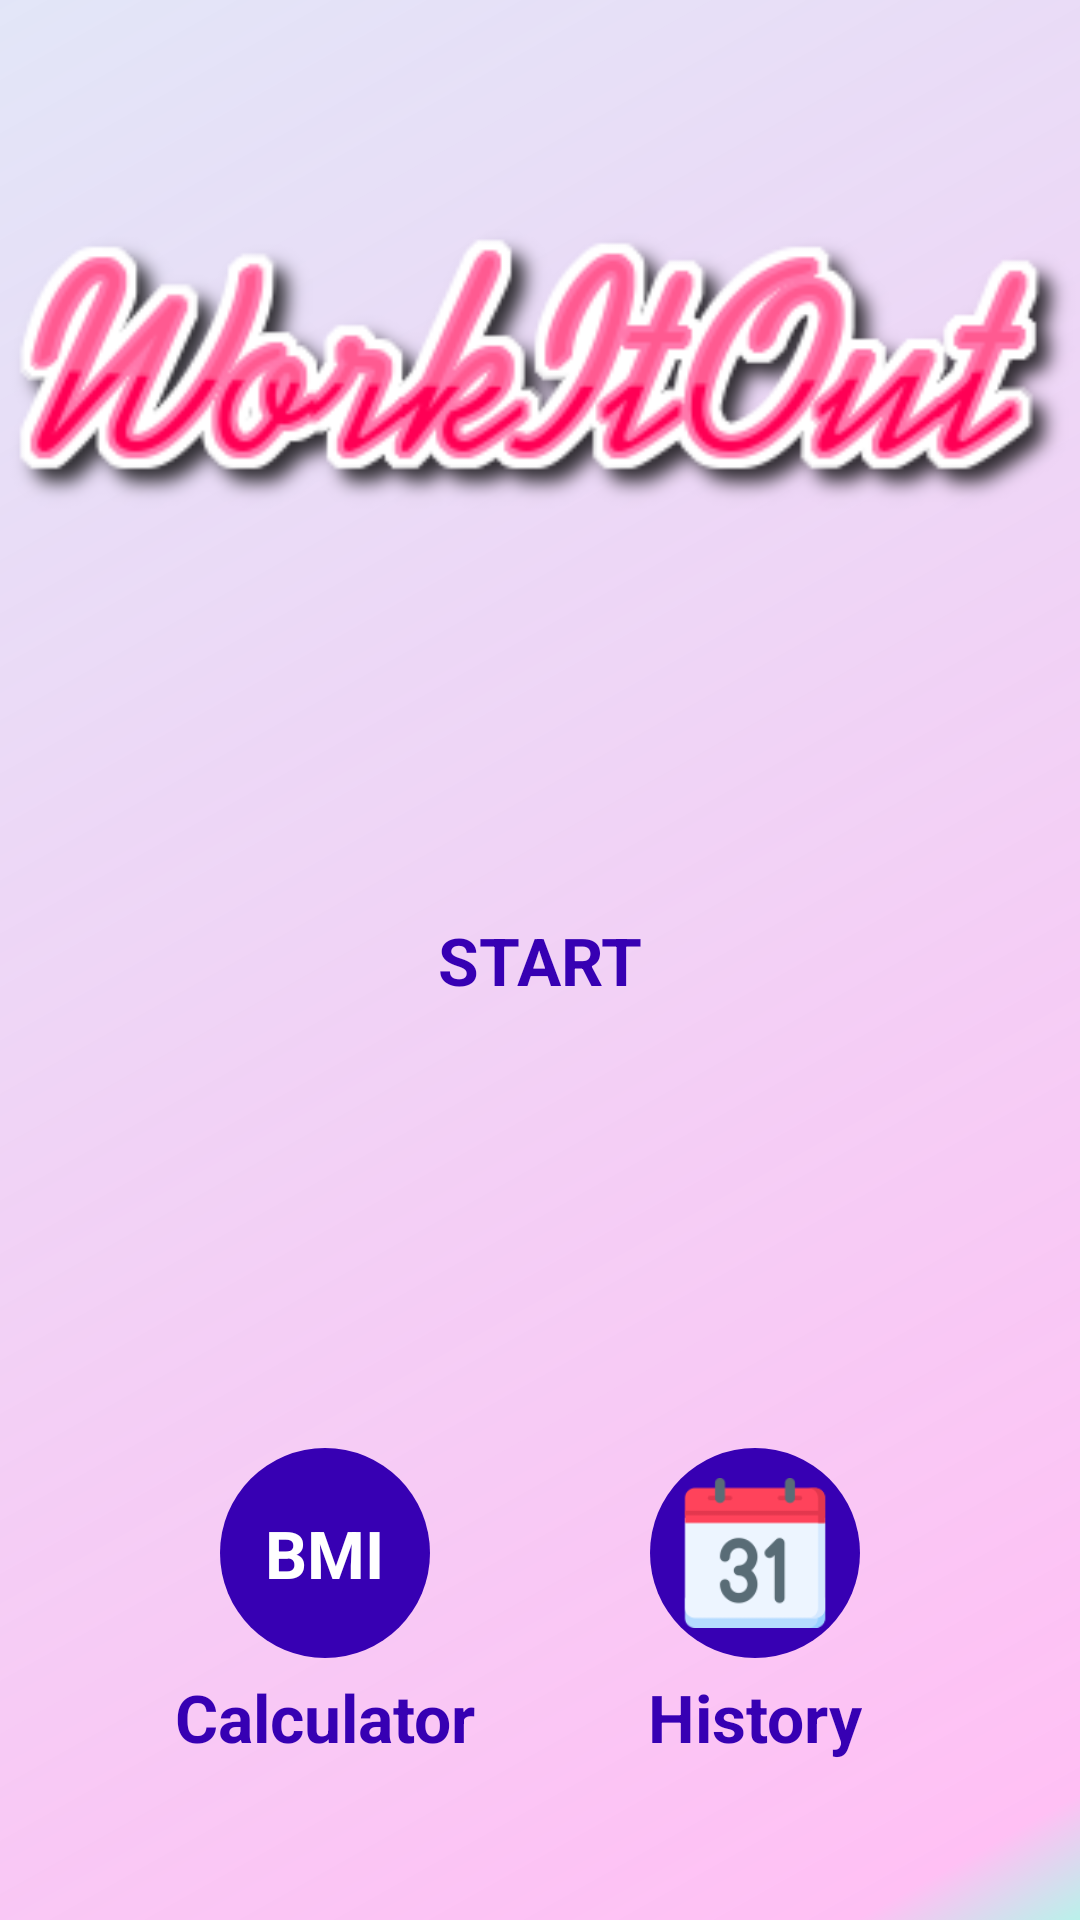

Reconstruct the res/layout file that produces this screen, plus the resources it refers to.
<!-- AndroidManifest.xml: application theme Theme.SplitIt -->
<!-- res/layout/activity_second.xml -->
<?xml version="1.0" encoding="utf-8"?>
<androidx.constraintlayout.widget.ConstraintLayout xmlns:android="http://schemas.android.com/apk/res/android"
    xmlns:app="http://schemas.android.com/apk/res-auto"
    xmlns:tools="http://schemas.android.com/tools"
    android:layout_width="match_parent"
    android:layout_height="match_parent"
    android:background="@drawable/background_splash"
    android:padding="@dimen/main_screen_layout_padding"
    tools:context=".ActivitySecond">
    <ImageView
        android:layout_width="match_parent"
        android:layout_height="220dp"
        android:contentDescription="image"
        android:src="@drawable/work_it_out"
        app:layout_constraintBottom_toTopOf="@id/flStart"
        app:layout_constraintTop_toTopOf="parent" />

    <FrameLayout
        android:id="@+id/flStart"
        android:layout_width="150dp"
        android:layout_height="150dp"
        android:background="@drawable/item_color_accent_border_ripple_background"
        app:layout_constraintBottom_toBottomOf="parent"
        app:layout_constraintEnd_toEndOf="parent"
        app:layout_constraintStart_toStartOf="parent"
        app:layout_constraintTop_toTopOf="parent">

        <TextView
            android:layout_width="wrap_content"
            android:layout_height="wrap_content"
            android:layout_gravity="center"
            android:text="START"
            android:textColor="@color/purple_700"
            android:textSize="22sp"
            android:textStyle="bold" />
    </FrameLayout>

    <FrameLayout
        android:id="@+id/flBMI"
        android:layout_width="70dp"
        android:layout_height="70dp"
        android:background="@drawable/item_circular_color_background"
        android:gravity="center"
        app:layout_constraintBottom_toBottomOf="parent"
        app:layout_constraintEnd_toStartOf="@id/flHistory"
        app:layout_constraintStart_toStartOf="parent"
        app:layout_constraintTop_toBottomOf="@id/flStart">

        <TextView
            android:layout_width="wrap_content"
            android:layout_height="wrap_content"
            android:layout_gravity="center"
            android:text="BMI"
            android:textColor="#FFFFFF"
            android:textSize="22sp"
            android:textStyle="bold" />
    </FrameLayout>

    <TextView
        android:layout_width="wrap_content"
        android:layout_height="wrap_content"
        android:layout_marginTop="5dp"
        android:text="Calculator"
        android:textColor="@color/purple_700"
        android:textSize="22sp"
        android:textStyle="bold"
        app:layout_constraintEnd_toEndOf="@id/flBMI"
        app:layout_constraintStart_toStartOf="@id/flBMI"
        app:layout_constraintTop_toBottomOf="@id/flBMI" />

    <FrameLayout
        app:layout_constraintBottom_toBottomOf="parent"
        app:layout_constraintEnd_toEndOf="parent"
        app:layout_constraintStart_toEndOf="@id/flBMI"
        app:layout_constraintTop_toBottomOf="@id/flStart"
        android:id="@+id/flHistory"
        android:layout_width="70dp"
        android:layout_height="70dp"
        android:layout_gravity="center"
        android:background="@drawable/item_circular_color_background"
        android:gravity="center">

        <ImageView
            android:layout_width="50dp"
            android:layout_gravity="center"
            android:layout_height="50dp"
            android:contentDescription="image"
            android:src="@drawable/calendar" />
    </FrameLayout>

    <TextView
        app:layout_constraintTop_toBottomOf="@id/flHistory"
        app:layout_constraintStart_toStartOf="@id/flHistory"
        app:layout_constraintEnd_toEndOf="@id/flHistory"
        android:layout_width="wrap_content"
        android:layout_height="wrap_content"
        android:layout_marginTop="5dp"
        android:text="History"
        android:textColor="@color/purple_700"
        android:textSize="22sp"
        android:textStyle="bold" />

</androidx.constraintlayout.widget.ConstraintLayout>
<!-- resources referenced by this layout -->
<resources>
  <color name="purple_700">#FF3700B3</color>
  <dimen name="main_screen_layout_padding" />
  <!-- drawable background_splash (drawable) -->
  <?xml version="1.0" encoding="utf-8"?>
  
  <shape xmlns:android="http://schemas.android.com/apk/res/android"
    android:shape="rectangle" >
      <gradient android:angle="135"
          android:startColor="#B9F1EA"
          android:endColor="#D2DCE0F6"
          android:centerColor="#FFC0F4"
          android:centerX="0.05"
          />
  
  </shape>
  <!-- drawable calendar: png bitmap (drawable, 4251 bytes) -->
  <!-- drawable item_circular_color_background (drawable) -->
  <?xml version="1.0" encoding="utf-8"?>
  
  <shape xmlns:android="http://schemas.android.com/apk/res/android"
      android:shape="oval">
      <solid android:color="@color/purple_700"/>
  
  </shape>
  <!-- drawable work_it_out: png bitmap (drawable, 28506 bytes) -->
  <style name="Theme.SplitIt" parent="Theme.MaterialComponents.DayNight.NoActionBar">
          
          <item name="colorPrimary">@color/purple_500</item>
          <item name="colorPrimaryVariant">@color/purple_700</item>
          <item name="colorOnPrimary">@color/white</item>
          
          <item name="colorSecondary">@color/teal_200</item>
          <item name="colorSecondaryVariant">@color/teal_700</item>
          <item name="colorOnSecondary">@color/black</item>
          
          <item name="android:statusBarColor" tools:targetApi="l">?attr/colorPrimaryVariant</item>
          
      </style>
  <color name="purple_500">#FF6200EE</color>
  <color name="white">#FFFFFFFF</color>
  <color name="teal_200">#FF03DAC5</color>
  <color name="teal_700">#FF018786</color>
  <color name="black">#FF000000</color>
</resources>
